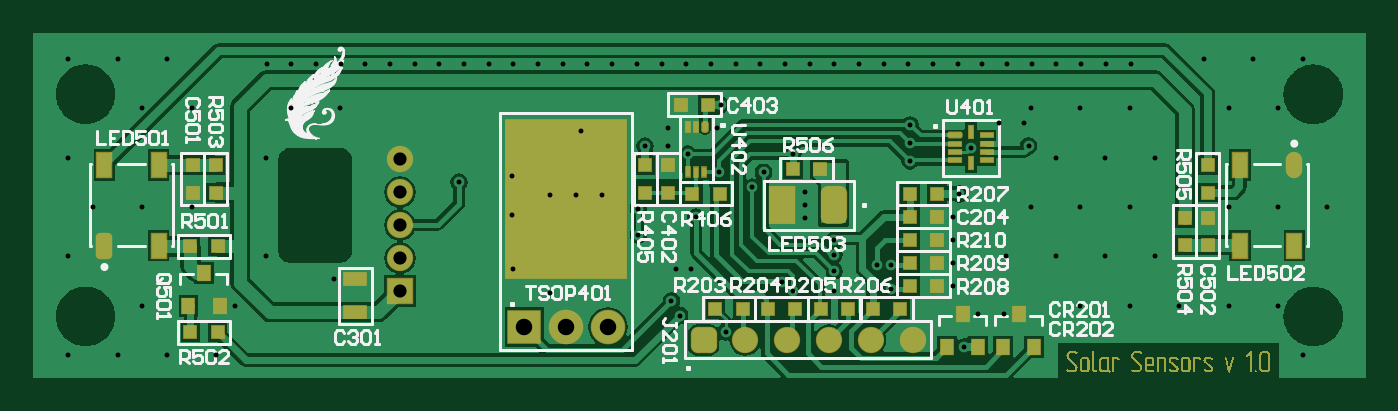
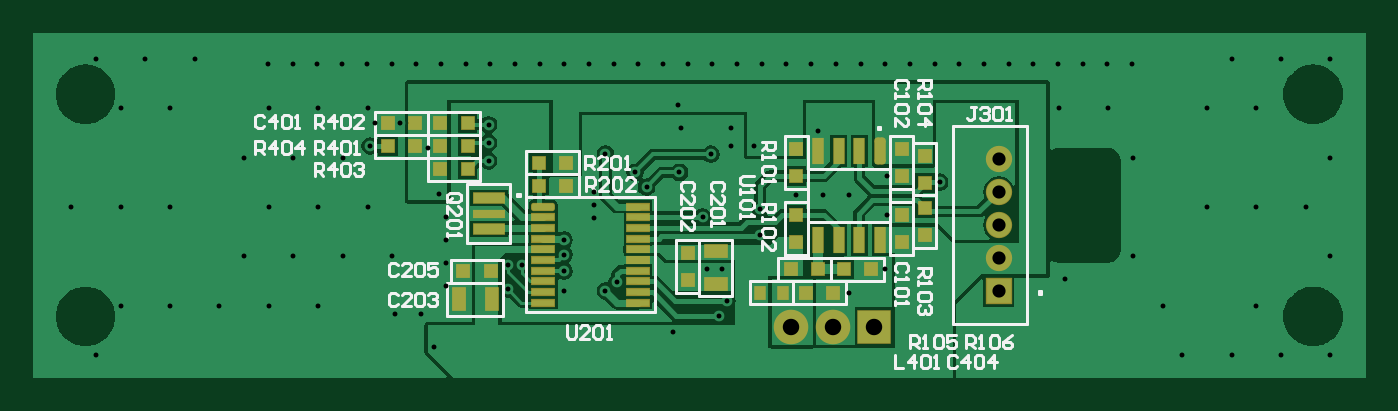
Circuit board: 9 layer files. Board 81.0 x 21.0 mm.
- top_silk: 01_Top_Overlay_Silk.GTO (199996 bytes)
- paste: 02_Top_Paste_Mask.GTP (4866 bytes)
- top_mask: 03_Top_Solder_Mask.GTS (49201 bytes)
- top_copper: 04_Top_ComponentSide.GTL (86687 bytes)
- bottom_copper: 05_Bottom_ComponentSide.GBL (35279 bytes)
- bottom_mask: 06_Bottom_Solder_Mask.GBS (3509 bytes)
- paste: 07_Bottom_Paste_Mask.GBP (3199 bytes)
- bottom_silk: 08_Bottom_Overlay_Silk.GBO (18295 bytes)
- drill: 10_RoundDrill.TXT (2233 bytes)

=== top_silk: 01_Top_Overlay_Silk.GTO (199996 bytes, source omitted) ===
=== paste: 02_Top_Paste_Mask.GTP (4866 bytes, source withheld) ===
=== top_mask: 03_Top_Solder_Mask.GTS (49201 bytes, source omitted) ===
=== top_copper: 04_Top_ComponentSide.GTL (86687 bytes, source omitted) ===
=== bottom_copper: 05_Bottom_ComponentSide.GBL (35279 bytes, source omitted) ===
=== bottom_mask: 06_Bottom_Solder_Mask.GBS ===
G04*
G04 #@! TF.GenerationSoftware,Altium Limited,Altium Designer,22.1.2 (22)*
G04*
G04 Layer_Color=16711935*
%FSAX44Y44*%
%MOMM*%
G71*
G04*
G04 #@! TF.SameCoordinates,85A146D6-B946-4844-9BAA-ECA2B8BB7C66*
G04*
G04*
G04 #@! TF.FilePolarity,Negative*
G04*
G01*
G75*
%ADD31R,0.9000X0.9000*%
%ADD33R,0.9000X0.9000*%
%ADD42R,1.5000X0.9000*%
%ADD47C,1.6000*%
%ADD48C,2.1000*%
%ADD49R,2.1000X2.1000*%
%ADD50R,1.6000X1.6000*%
%ADD69R,0.7000X1.6500*%
G04:AMPARAMS|DCode=70|XSize=1.65mm|YSize=0.7mm|CornerRadius=0.2mm|HoleSize=0mm|Usage=FLASHONLY|Rotation=270.000|XOffset=0mm|YOffset=0mm|HoleType=Round|Shape=RoundedRectangle|*
%AMROUNDEDRECTD70*
21,1,1.6500,0.3000,0,0,270.0*
21,1,1.2500,0.7000,0,0,270.0*
1,1,0.4000,-0.1500,-0.6250*
1,1,0.4000,-0.1500,0.6250*
1,1,0.4000,0.1500,0.6250*
1,1,0.4000,0.1500,-0.6250*
%
%ADD70ROUNDEDRECTD70*%
%ADD71R,0.7000X0.9000*%
%ADD72R,0.9000X1.5000*%
%ADD73R,1.4500X0.5000*%
G04:AMPARAMS|DCode=74|XSize=1.45mm|YSize=0.5mm|CornerRadius=0.15mm|HoleSize=0mm|Usage=FLASHONLY|Rotation=180.000|XOffset=0mm|YOffset=0mm|HoleType=Round|Shape=RoundedRectangle|*
%AMROUNDEDRECTD74*
21,1,1.4500,0.2000,0,0,180.0*
21,1,1.1500,0.5000,0,0,180.0*
1,1,0.3000,-0.5750,0.1000*
1,1,0.3000,0.5750,0.1000*
1,1,0.3000,0.5750,-0.1000*
1,1,0.3000,-0.5750,-0.1000*
%
%ADD74ROUNDEDRECTD74*%
%ADD75R,2.0000X0.7000*%
%ADD76R,2.0000X0.5000*%
D31*
X00550750Y00132000D02*
D03*
X00567250D02*
D03*
X00550750Y00146000D02*
D03*
X00567250Y00146000D02*
D03*
X00599250Y00146000D02*
D03*
X00582750D02*
D03*
X00550750Y00160000D02*
D03*
X00567250D02*
D03*
X00305500Y00071000D02*
D03*
X00322000D02*
D03*
X00354250D02*
D03*
X00337750D02*
D03*
X00599250Y00160000D02*
D03*
X00582750D02*
D03*
X00328750Y00057000D02*
D03*
X00345250D02*
D03*
X00553250Y00070000D02*
D03*
X00536750Y00070000D02*
D03*
X00507250Y00122000D02*
D03*
X00490750D02*
D03*
X00507250Y00136000D02*
D03*
X00490750D02*
D03*
D33*
X00351000Y00087750D02*
D03*
Y00104250D02*
D03*
X00351000Y00127750D02*
D03*
Y00144250D02*
D03*
X00287000Y00087750D02*
D03*
Y00104250D02*
D03*
X00273000Y00140250D02*
D03*
Y00123750D02*
D03*
X00287000Y00127750D02*
D03*
X00287000Y00144250D02*
D03*
X00273000Y00091750D02*
D03*
X00273000Y00108250D02*
D03*
X00417000Y00064750D02*
D03*
Y00081250D02*
D03*
D42*
X00400000Y00082000D02*
D03*
Y00062000D02*
D03*
D47*
X00228000Y00138000D02*
D03*
Y00118000D02*
D03*
Y00078000D02*
D03*
Y00098000D02*
D03*
D48*
X00329000Y00036000D02*
D03*
X00354400D02*
D03*
D49*
X00303600D02*
D03*
D50*
X00228000Y00058000D02*
D03*
D69*
X00338050Y00143000D02*
D03*
X00325350D02*
D03*
X00312650Y00143000D02*
D03*
X00338050Y00089000D02*
D03*
X00325350Y00089000D02*
D03*
X00312650Y00089000D02*
D03*
X00299950D02*
D03*
D70*
X00299950Y00143000D02*
D03*
D71*
X00359000Y00057000D02*
D03*
X00373000D02*
D03*
D72*
X00556000Y00053000D02*
D03*
X00536000D02*
D03*
D73*
X00447250Y00063750D02*
D03*
Y00057250D02*
D03*
Y00109250D02*
D03*
Y00102750D02*
D03*
Y00096250D02*
D03*
Y00089750D02*
D03*
Y00083250D02*
D03*
Y00076750D02*
D03*
Y00070250D02*
D03*
Y00050750D02*
D03*
X00504750Y00063750D02*
D03*
Y00057250D02*
D03*
Y00102750D02*
D03*
Y00096250D02*
D03*
Y00089750D02*
D03*
Y00083250D02*
D03*
Y00076750D02*
D03*
Y00070250D02*
D03*
Y00050750D02*
D03*
D74*
Y00109250D02*
D03*
D75*
X00538000Y00114500D02*
D03*
Y00095500D02*
D03*
D76*
Y00105000D02*
D03*
M02*

=== paste: 07_Bottom_Paste_Mask.GBP ===
G04*
G04 #@! TF.GenerationSoftware,Altium Limited,Altium Designer,22.1.2 (22)*
G04*
G04 Layer_Color=128*
%FSAX44Y44*%
%MOMM*%
G71*
G04*
G04 #@! TF.SameCoordinates,85A146D6-B946-4844-9BAA-ECA2B8BB7C66*
G04*
G04*
G04 #@! TF.FilePolarity,Positive*
G04*
G01*
G75*
%ADD14R,0.8000X0.8000*%
%ADD16R,0.8000X0.8000*%
%ADD25R,1.4000X0.8000*%
%ADD59R,0.6000X1.5500*%
G04:AMPARAMS|DCode=60|XSize=1.55mm|YSize=0.6mm|CornerRadius=0.15mm|HoleSize=0mm|Usage=FLASHONLY|Rotation=270.000|XOffset=0mm|YOffset=0mm|HoleType=Round|Shape=RoundedRectangle|*
%AMROUNDEDRECTD60*
21,1,1.5500,0.3000,0,0,270.0*
21,1,1.2500,0.6000,0,0,270.0*
1,1,0.3000,-0.1500,-0.6250*
1,1,0.3000,-0.1500,0.6250*
1,1,0.3000,0.1500,0.6250*
1,1,0.3000,0.1500,-0.6250*
%
%ADD60ROUNDEDRECTD60*%
%ADD61R,0.6000X0.8000*%
%ADD62R,0.8000X1.4000*%
%ADD63R,1.3500X0.4000*%
G04:AMPARAMS|DCode=64|XSize=1.35mm|YSize=0.4mm|CornerRadius=0.1mm|HoleSize=0mm|Usage=FLASHONLY|Rotation=180.000|XOffset=0mm|YOffset=0mm|HoleType=Round|Shape=RoundedRectangle|*
%AMROUNDEDRECTD64*
21,1,1.3500,0.2000,0,0,180.0*
21,1,1.1500,0.4000,0,0,180.0*
1,1,0.2000,-0.5750,0.1000*
1,1,0.2000,0.5750,0.1000*
1,1,0.2000,0.5750,-0.1000*
1,1,0.2000,-0.5750,-0.1000*
%
%ADD64ROUNDEDRECTD64*%
%ADD65R,1.9000X0.6000*%
%ADD66R,1.9000X0.4000*%
D14*
X00550750Y00132000D02*
D03*
X00567250D02*
D03*
X00550750Y00146000D02*
D03*
X00567250Y00146000D02*
D03*
X00599250Y00146000D02*
D03*
X00582750D02*
D03*
X00550750Y00160000D02*
D03*
X00567250D02*
D03*
X00305500Y00071000D02*
D03*
X00322000D02*
D03*
X00354250D02*
D03*
X00337750D02*
D03*
X00599250Y00160000D02*
D03*
X00582750D02*
D03*
X00328750Y00057000D02*
D03*
X00345250D02*
D03*
X00553250Y00070000D02*
D03*
X00536750Y00070000D02*
D03*
X00507250Y00122000D02*
D03*
X00490750D02*
D03*
X00507250Y00136000D02*
D03*
X00490750D02*
D03*
D16*
X00351000Y00087750D02*
D03*
Y00104250D02*
D03*
X00351000Y00127750D02*
D03*
Y00144250D02*
D03*
X00287000Y00087750D02*
D03*
Y00104250D02*
D03*
X00273000Y00140250D02*
D03*
Y00123750D02*
D03*
X00287000Y00127750D02*
D03*
X00287000Y00144250D02*
D03*
X00273000Y00091750D02*
D03*
X00273000Y00108250D02*
D03*
X00417000Y00064750D02*
D03*
Y00081250D02*
D03*
D25*
X00400000Y00082000D02*
D03*
Y00062000D02*
D03*
D59*
X00338050Y00143000D02*
D03*
X00325350D02*
D03*
X00312650Y00143000D02*
D03*
X00338050Y00089000D02*
D03*
X00325350Y00089000D02*
D03*
X00312650Y00089000D02*
D03*
X00299950D02*
D03*
D60*
X00299950Y00143000D02*
D03*
D61*
X00359000Y00057000D02*
D03*
X00373000D02*
D03*
D62*
X00556000Y00053000D02*
D03*
X00536000D02*
D03*
D63*
X00447250Y00063750D02*
D03*
Y00057250D02*
D03*
Y00109250D02*
D03*
Y00102750D02*
D03*
Y00096250D02*
D03*
Y00089750D02*
D03*
Y00083250D02*
D03*
Y00076750D02*
D03*
Y00070250D02*
D03*
Y00050750D02*
D03*
X00504750Y00063750D02*
D03*
Y00057250D02*
D03*
Y00102750D02*
D03*
Y00096250D02*
D03*
Y00089750D02*
D03*
Y00083250D02*
D03*
Y00076750D02*
D03*
Y00070250D02*
D03*
Y00050750D02*
D03*
D64*
Y00109250D02*
D03*
D65*
X00538000Y00114500D02*
D03*
Y00095500D02*
D03*
D66*
Y00105000D02*
D03*
M02*

=== bottom_silk: 08_Bottom_Overlay_Silk.GBO (18295 bytes, source omitted) ===
=== drill: 10_RoundDrill.TXT ===
M48
;Layer_Color=9474304
;FILE_FORMAT=4:4
METRIC
;TYPE=PLATED
T1F00S00C0.3000
T2F00S00C0.8000
T3F00S00C1.0000
%
T01
X00026556Y00019020
X00056556
X00086556
X00116556
X00128000Y00049000
X00146556Y00079020
Y00139020
X00101556Y00169020
X00071556
Y00109020
X00101556
X00041556
X00026556Y00139020
Y00079020
X00071556Y00049020
X00188000Y00065000
X00191556Y00169020
X00161556
X00264000Y00124000
X00296000Y00128000
Y00104000
X00297000Y00071000
X00319000Y00057000
Y00116000
X00335000
X00351000
X00373000Y00108000
Y00092000
X00396000Y00071000
X00405000
X00393000Y00052000
X00398000Y00043000
X00426000Y00033000
X00460000Y00063500
X00467000Y00058000
X00492000
Y00070000
Y00079988
Y00089000
X00474250Y00102000
Y00110000
Y00118000
X00467000Y00141000
X00449000Y00130000
X00442000Y00121000
X00422000Y00130000
X00421000Y00157000
X00423000Y00171000
X00391000Y00157000
Y00146000
X00377000
X00403000Y00141000
X00408000Y00103000
X00338000Y00155000
X00538000Y00159000
Y00148000
Y00137000
X00526500Y00074000
X00518000
X00526500Y00059000
X00564000Y00061000
Y00075000
Y00089000
Y00103000
X00568000Y00117000
X00575000Y00145000
X00592000Y00160000
X00607000
X00611556Y00169020
X00610000Y00146000
X00626556Y00139020
X00656556
X00686556
X00671556Y00169020
X00641556
Y00109020
X00671556
X00686556Y00079020
X00656556
X00626556
X00596556
X00595000Y00044000
X00579000
X00571000Y00024000
X00641556Y00049020
X00671556
X00701556
X00731556
X00761556
X00776556Y00019020
X00791556Y00109020
X00761556
X00731556
Y00169020
X00761556
X00611556Y00109020
X00612000Y00196000
X00597000
X00582000
X00567000
X00552000
X00627000
X00642000
X00657000
X00672000
X00716556Y00199020
X00746556
X00776556
X00537000Y00196000
X00522000
X00507000
X00492000
X00477000
X00462000
X00447000
X00432000
X00417000
X00402000
X00387000
X00372000
X00357000
X00342000
X00327000
X00312000
X00297000
X00282000
X00267000
X00252000
X00237000
X00222000
X00207000
X00192000
X00177000
X00162000
X00147000
X00086556Y00199020
X00056556
X00026556
T02
X00228000Y00058000
Y00078000
Y00098000
Y00118000
Y00138000
T03
X00303600Y00036000
X00329000
X00354400
M30

